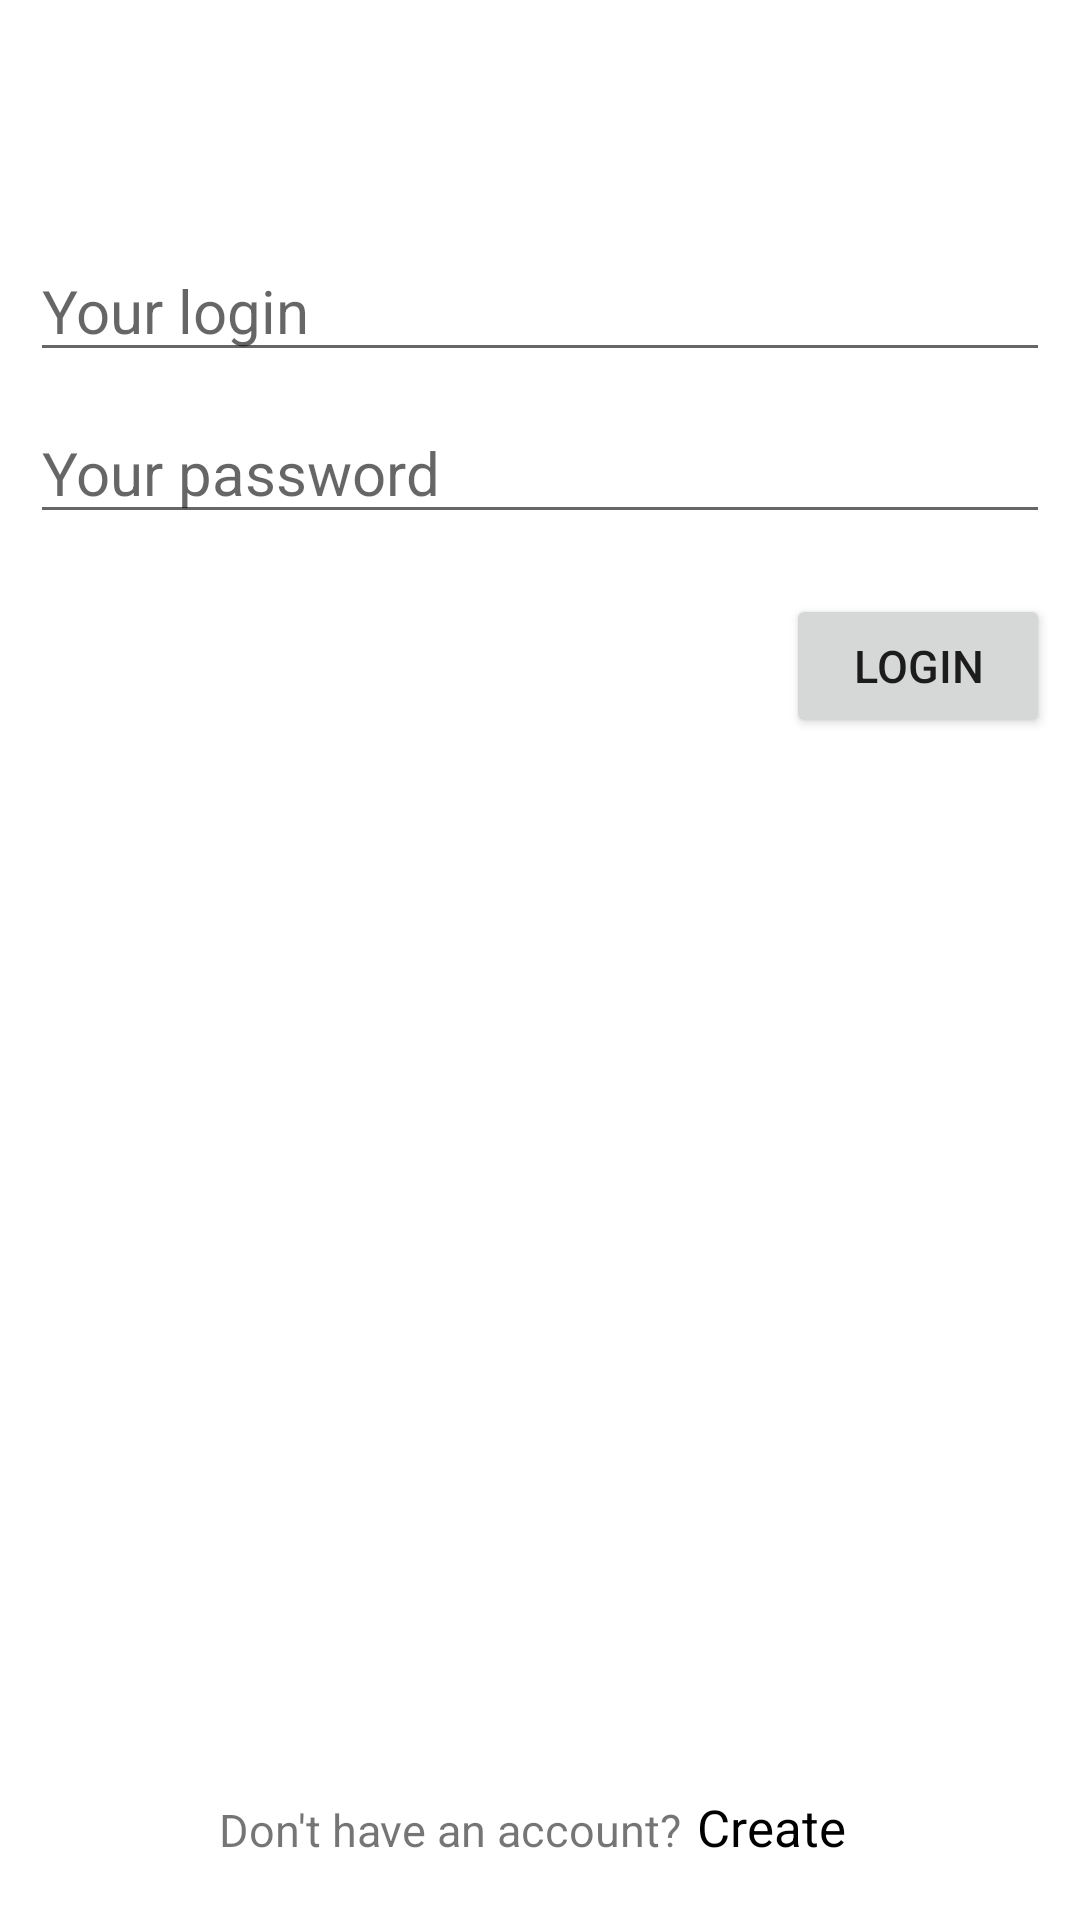

Write the Android layout XML for this screen, with the resource values it uses.
<!-- AndroidManifest.xml: application theme Theme.OnlineShop -->
<!-- res/layout/login_fragment.xml -->
<?xml version="1.0" encoding="utf-8"?>
<androidx.constraintlayout.widget.ConstraintLayout xmlns:android="http://schemas.android.com/apk/res/android"
    xmlns:app="http://schemas.android.com/apk/res-auto"
    android:layout_width="match_parent"
    android:layout_height="match_parent">


    <EditText
        android:id="@+id/login"
        android:layout_width="match_parent"
        android:layout_height="wrap_content"
        android:layout_marginHorizontal="10dp"
        android:layout_marginTop="80dp"
        android:hint="@string/your_login_message"
        android:importantForAutofill="no"
        android:inputType="textEmailAddress"
        android:textSize="20sp"
        app:layout_constraintTop_toTopOf="parent" />

    <EditText
        android:id="@+id/password"
        android:layout_width="match_parent"
        android:layout_height="wrap_content"
        android:layout_margin="10dp"
        android:hint="@string/your_password_message"
        android:importantForAutofill="no"
        android:inputType="textPassword"
        android:textSize="20sp"
        app:layout_constraintTop_toBottomOf="@id/login" />

    <Button
        android:id="@+id/login_button"
        android:layout_width="wrap_content"
        android:layout_height="wrap_content"
        android:layout_marginTop="20dp"
        android:text="@string/login"
        android:textSize="15sp"
        app:layout_constraintEnd_toEndOf="@id/password"
        app:layout_constraintTop_toBottomOf="@id/password" />

    <TextView
        android:id="@+id/no_account_question"
        android:layout_width="wrap_content"
        android:layout_height="wrap_content"
        android:text="@string/do_not_have_an_account_message"
        app:layout_constraintBottom_toBottomOf="parent"
        android:layout_marginBottom="20dp"
        android:textSize="15sp"
        app:layout_constraintStart_toStartOf="parent"
        app:layout_constraintHorizontal_chainStyle="packed"
        app:layout_constraintEnd_toStartOf="@id/create_account_button" />

    <TextView
        android:id="@+id/create_account_button"
        android:layout_width="wrap_content"
        android:layout_height="wrap_content"
        android:text="@string/create"
        android:layout_margin="5dp"
        android:textSize="17sp"
        android:textColor="@color/black"
        app:layout_constraintStart_toEndOf="@id/no_account_question"
        app:layout_constraintBaseline_toBaselineOf="@id/no_account_question"
        app:layout_constraintEnd_toEndOf="parent" />

</androidx.constraintlayout.widget.ConstraintLayout>
<!-- resources referenced by this layout -->
<resources>
  <string name="create">Create</string>
  <string name="do_not_have_an_account_message">Don\'t have an account?</string>
  <string name="login">Login</string>
  <string name="your_login_message">Your login</string>
  <string name="your_password_message">Your password</string>
  <style name="Theme.OnlineShop" parent="Theme.MaterialComponents.DayNight.NoActionBar">
          
          <item name="colorPrimary">@color/black</item>
          <item name="colorPrimaryVariant">@color/black</item>
          <item name="colorOnPrimary">@color/white</item>
          
          <item name="colorSecondary">@color/teal_200</item>
          <item name="colorSecondaryVariant">@color/teal_700</item>
          <item name="colorOnSecondary">@color/black</item>
          
          <item name="android:statusBarColor" tools:targetApi="l">?attr/colorPrimaryVariant</item>
          
      </style>
  <!-- not gathered from this repository: default colours our renderer supplied (Android Studio template values) -->
  <color name="teal_200">#FF03DAC5</color>
  <color name="teal_700">#FF018786</color>
  <color name="black">#FF000000</color>
  <color name="white">#FFFFFFFF</color>
</resources>
